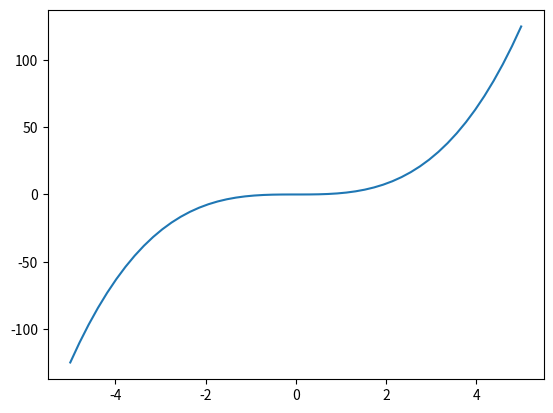

Write the Python code that produced this figure.
# -*- coding: utf-8 -*-
# ---
# jupyter:
#   jupytext:
#     formats: py:percent
#     text_representation:
#       extension: .py
#       format_name: percent
#   kernelspec:
#     display_name: Python 3 (ipykernel)
#     language: python
#     name: python3
#   language_info:
#     name: python
#     nbconvert_exporter: python
#     pygments_lexer: ipython3
# ---

# %% [markdown]
# # jupytext

# %% [markdown]
# on peut sauver les notebooks dans un format `.py` plutôt que le format natif `.ipynb`
#
# avantages:
#
# 1. se prête beaucoup mieux à la gestion de version (git)
# 1. on peut exécuter le fichier directement avec `python lefichier.py`
# 1. et si il faut, on peut aussi l'exécuter dans vscode
#
# le seul inconvénient par rapport à un `.ipynb` est qu'on ne peut pas sauver la valeur de sortie des cellules une fois qu'elles sont évaluées

# %% [markdown]
# # installation

# %% [markdown]
# comme toujours on installe ça avec
#
# ```
# pip install jupytext
# ```

# %%
print("je suis un notebook en jupytext")

# %% [markdown]
# **exercice 1**
#
# ouvrez ce notebook dans jupyter; il doit apparaitre comme un notebook, et non pas comme un simple fichier .py

# %% [markdown]
# **exercice 2**
#
# toujours dans jupyter, exécutez le code ci-dessous, et sauvez le notebook  
# ouvrez alors le fichier dans vs-code et vérifiez que la sortie (notamment la courbe) ne sont pas sauvées dans le fichier

# %%
import numpy as np
import matplotlib.pyplot as plt

# %matplotlib ipympl

X = np.linspace(-5, 5)
Y = X**3
plt.plot(X, Y);
